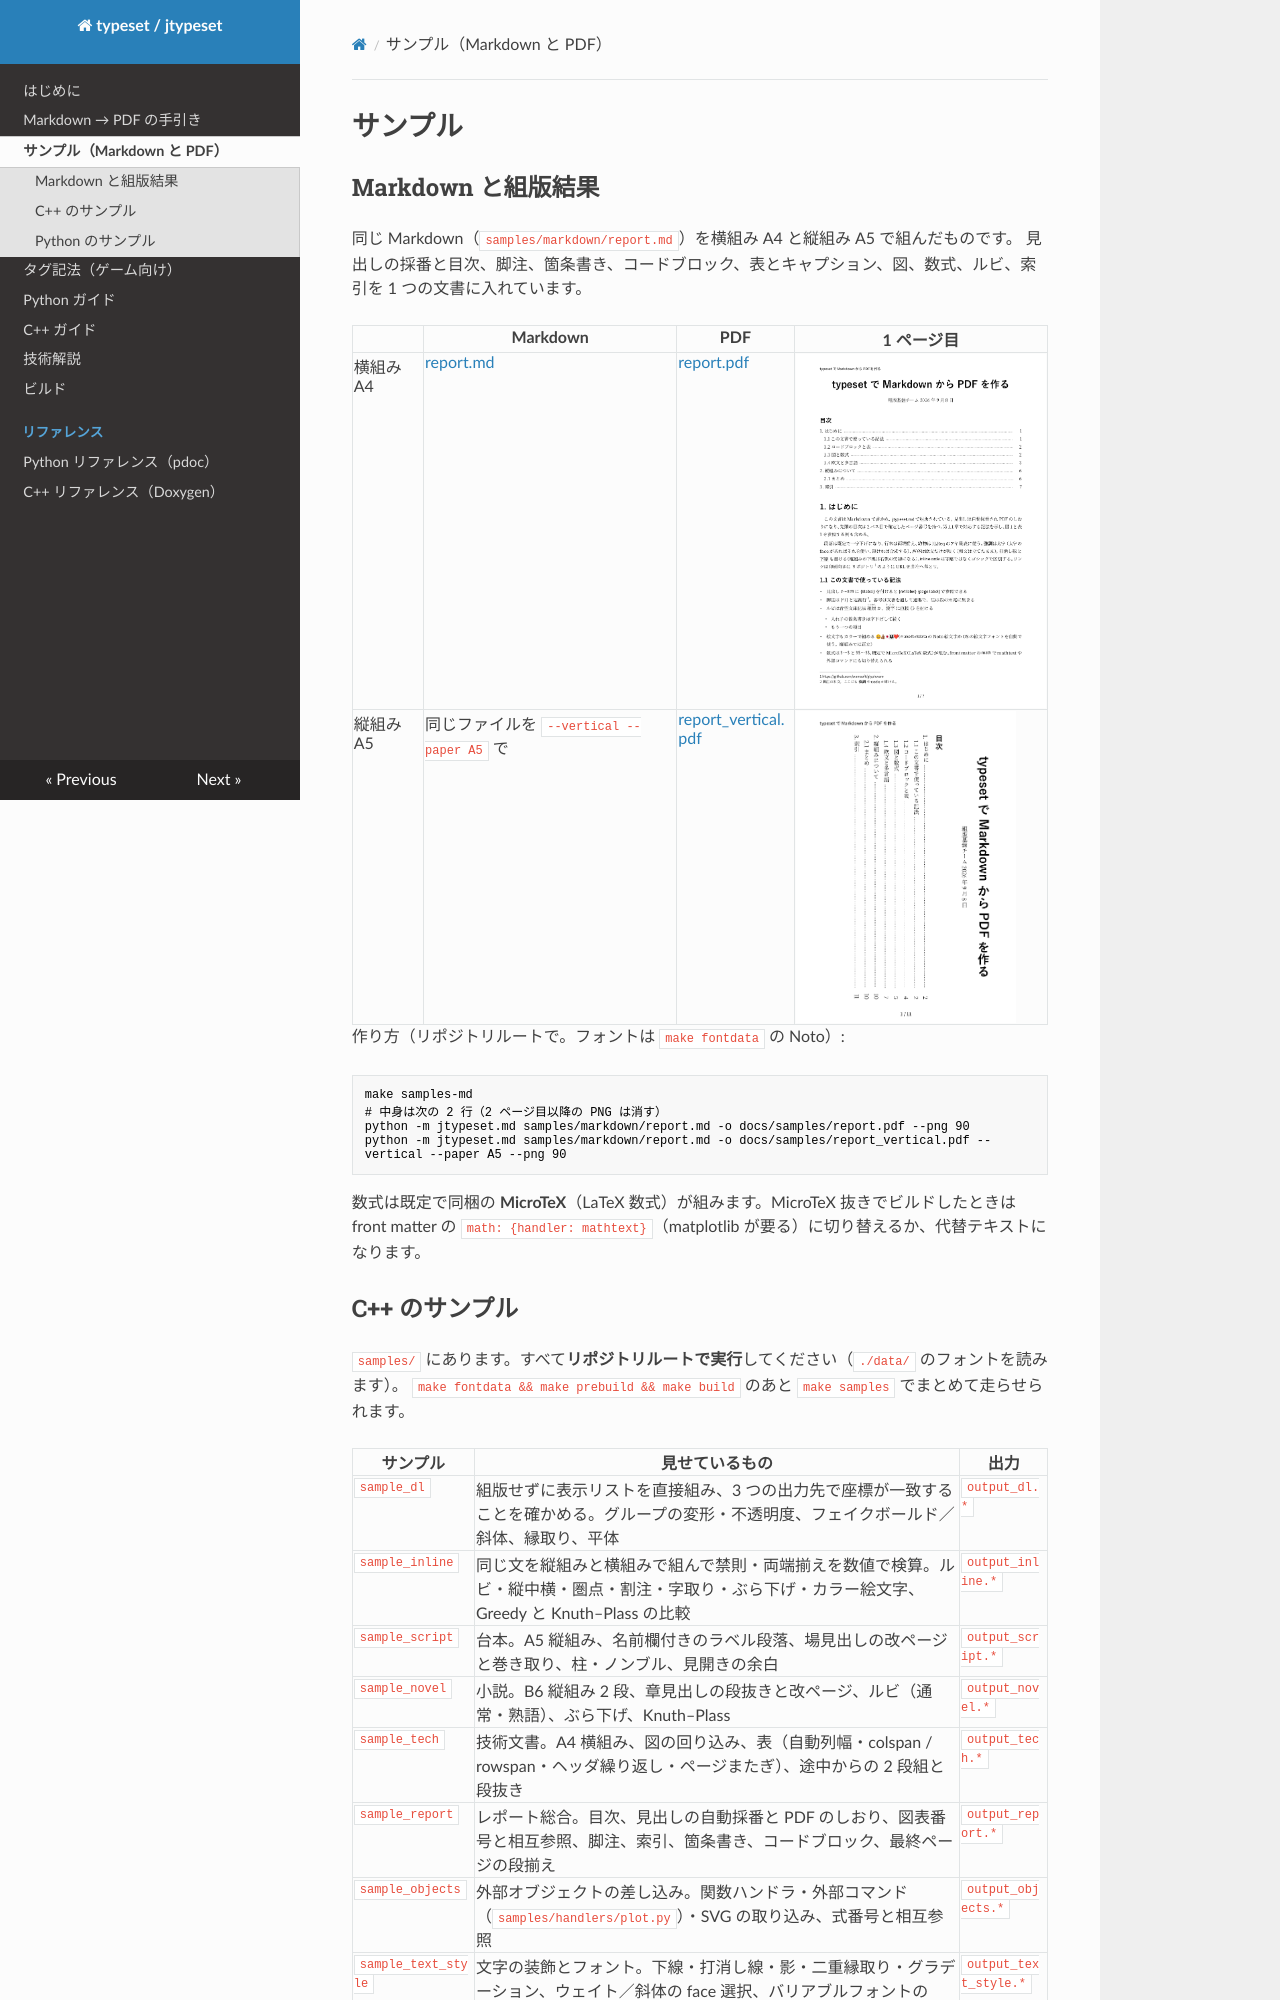

repository: wamsoft/jtypeset · page: samples/index.html · generator: mkdocs

# サンプル

## Markdown と組版結果

同じ Markdown（`samples/markdown/report.md`）を横組み A4 と縦組み A5 で組んだものです。
見出しの採番と目次、脚注、箇条書き、コードブロック、表とキャプション、図、数式、ルビ、索引を 1 つの文書に入れています。

| | Markdown | PDF | 1 ページ目 |
|---|---|---|---|
| 横組み A4 | [report.md](https://github.com/wamsoft/jtypeset/blob/main/samples/markdown/report.md) | [report.pdf](samples/report.pdf) | [![横組み](samples/report_p1.png){ width=300 }](samples/report.pdf) |
| 縦組み A5 | 同じファイルを `--vertical --paper A5` で | [report_vertical.pdf](samples/report_vertical.pdf) | [![縦組み](samples/report_vertical_p1.png){ width=220 }](samples/report_vertical.pdf) |

作り方（リポジトリルートで。フォントは `make fontdata` の Noto）:

```bash
make samples-md
# 中身は次の 2 行（2 ページ目以降の PNG は消す）
python -m jtypeset.md samples/markdown/report.md -o docs/samples/report.pdf --png 90
python -m jtypeset.md samples/markdown/report.md -o docs/samples/report_vertical.pdf --vertical --paper A5 --png 90
```

数式は既定で同梱の **MicroTeX**（LaTeX 数式）が組みます。MicroTeX 抜きでビルドしたときは front matter の
`math: {handler: mathtext}`（matplotlib が要る）に切り替えるか、代替テキストになります。
